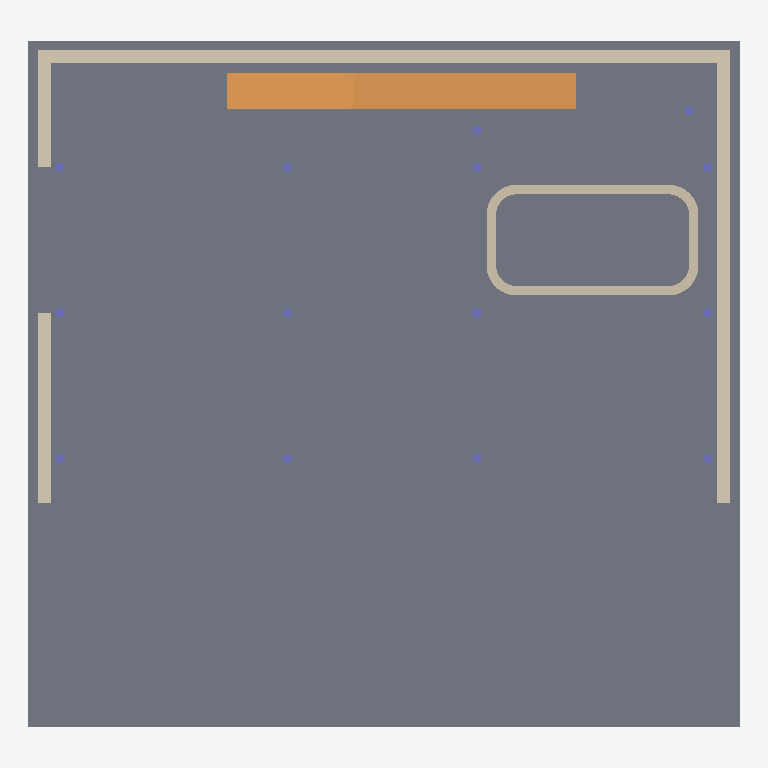
Plan cut of the same IFC building model at storey 'Ground Floor' (level 0.00 m, cut at 1.40 m), seen from above with north up, elements coloured by IFC class: 14 columns (violet), 12 walls (beige), 1 slab (grey), 1 ramp (orange). Cut surfaces are drawn darker.
Extent 22.5 m × 21.7 m × 8.8 m (x, y, z). Storeys (3): Ground Floor at 0.00 m; 1. Story at 4.00 m; 2. Story at 8.00 m. Elements (119): 35 IfcBeam, 33 IfcColumn, 32 IfcWall, 10 IfcWindow, 4 IfcSlab, 2 IfcBuildingElementProxy, 2 IfcRamp, 1 IfcDoor.

HEADER;
FILE_DESCRIPTION(('ViewDefinition [CoordinationView_V2.0, SurfaceGeometryAddOnView]','Option [Elements to export: Visible elements (on all stories)]','Option [Partial Structure Display: Entire Model]','Option [IFC Domain: All]','Option [Structural Function: All Elements]','Option [Convert Grid elements: On]','Option [Convert IFC Annotations and Archicad 2D elements: Off]','[20 more]'),'2;1');
FILE_NAME('JHS Modern-56.ifc','2025-02-07T23:39:32',(''),(''),'DDS_IFC v3.0','IFC file generated by Graphisoft Archicad 28.0.0 INT FULL Windows version (IFC add-on version: 3001 INT FULL).','');
FILE_SCHEMA(('IFC2X3'));
ENDSEC;
DATA;
#1=IFCPROJECT('344O7vICcwH8qAEnwJDjSU',#2,'Project',$,$,$,$,(#3),#4);
#26=IFCSITE('20FpTZCqJy2vhVJYtjuIce',#2,'Site',$,$,#326,$,$,.ELEMENT.,$,$,$,$,$);
#825=IFCBUILDING('00tMo7QcxqWdIGvc4sMN2A',#2,'Building',$,$,#824,$,$,.ELEMENT.,$,$,$);
#4556=IFCBUILDINGSTOREY('1oZ0wPs_PE8ANCPg3bIs4j',#2,'Ground Floor',$,$,#1414,$,$,.ELEMENT.,0.0);
#4554=IFCBUILDINGSTOREY('3y21AUC9X4yAqzLGUny16E',#2,'2. Story',$,$,#1416,$,$,.ELEMENT.,8000.0);
#4557=IFCBUILDINGSTOREY('2F0V3QPDDFMRTpJqxqPeZR',#2,'1. Story',$,$,#1415,$,$,.ELEMENT.,4000.0);
#828=IFCSLAB('1bml2RrKH86A3Mp4aSgku4',#2,'SLA - 001',$,$,#1425,#330,'65C2F09B-D544-4818-A0D6-CC491CAAEE04',.NOTDEFINED.);
#847=IFCRAMP('1DCks3tQ9BgB$wXPYi6vJH',#2,'FU - 001',$,$,#1500,#346,'4D32ED83-DDA2-4BA8-BFFA-8598AC1B94D1',.NOTDEFINED.);
#900=IFCWALL('2ZBupFtbj78h3RPTra66Lu',#2,'SW - 021',$,$,#2309,#399,'A32F8CCF-DE5B-4722-B0DB-65DD64186578');
#903=IFCWALL('3OvmSqc81Anhg8vALVmKxV',#2,'SW - 020',$,$,#2026,#402,'D8E70734-9880-4AC6-BA88-E4A55FC14EDF');
#894=IFCWALL('2CJhQ95K11pum$G5yZUZRX',#2,'SW - 022',$,$,#1995,#393,'8C4EB689-1540-41CF-8C3F-405F237A36E1');
#930=IFCWALL('3YqIIdFv53rh1LKX7McKCL',#2,'SW - 004',$,$,#2282,#429,'E2D124A7-3F91-43D6-B055-5211D6994315');
#936=IFCWALL('2rO20cjH13iQDOUF8AlL7B',#2,'SW - 002',$,$,#2306,#435,'B5602026-B510-43B1-A358-78F20ABD51CB');
#897=IFCWALL('052DE2vzn94Op9GMlMRWNN',#2,'SW - 022',$,$,#2006,#396,'0508D382-E7DC-4911-8CC9-416BD66E05D7');
#927=IFCWALL('3q6syJgmTAbA8UVuna1OVF',#2,'SW - 001',$,$,#2273,#426,'F41B6F13-AB07-4A94-A21E-7F8C640587CF');
#933=IFCWALL('24qxPtOIT3eA0LtYU4FGOO',#2,'SW - 003',$,$,#2293,#432,'84D3B677-6127-43A0-A015-DE27843D0618');
#924=IFCWALL('1gFolbefX2zh$P_zkQiC3K',#2,'SW - 001',$,$,#2268,#423,'6A3F2BE5-A298-42F6-BFD9-FBDB9AB0C0D4');
#918=IFCWALL('3sV0LlIXj3oPZaByAiauZg',#2,'SW - 003',$,$,#2162,#417,'F67C056F-4A1B-43C9-98E4-2FC2AC9388EA');
#921=IFCWALL('1ZfemHLAf3F8R8YwMdS0dA',#2,'SW - 002',$,$,#2215,#420,'63A68C11-54AA-433C-86C8-8BA5A77009CA');
#915=IFCWALL('0RA2q_lqT3RuU5$33fL_Db',#2,'SW - 004',$,$,#2108,#414,'1B282D3E-BF47-436F-8785-FC30E957E365');
#850=IFCCOLUMN('0hf$l1FX9EmA0Sr_KJuVa4',#2,'CRE - 001',$,'COLUMN',#1538,#349,'2BA7FBC1-3E12-4EC0-A01C-D7E513E1F904');
#864=IFCCOLUMN('1otlFjnC55yumTLGP53cv1',#2,'CRE - 010',$,'COLUMN',#1683,#363,'72DEF3ED-C4C1-45F3-8C1D-5506450E6E41');
#879=IFCCOLUMN('3MDdelyvr2vfkVfQdjwoe2',#2,'CRE - 005',$,'COLUMN',#1839,#378,'D6367A2F-F39D-42E6-9B9F-A5A9EDEB2A02');
#891=IFCCOLUMN('2Ca7qzPtb4m8fmGAU53ndV',#2,'CRE - 001',$,'COLUMN',#2007,#390,'8C907D3D-6779-44C0-8A70-40A7850F19DF');
#858=IFCCOLUMN('3u072X4xjCMx0LecAeGMKQ',#2,'CRE - 012',$,'COLUMN',#1610,#357,'F80070A1-13BB-4C5B-B015-A262A841651A');
#861=IFCCOLUMN('3yQkJyXmzA6gda_8t9YLC$',#2,'CRE - 011',$,'COLUMN',#1644,#360,'FC6AE4FC-870F-4A1A-A9E4-F88DC989533F');
#885=IFCCOLUMN('26E5OpjT9CkQkggIUZmCCf',#2,'CRE - 003',$,'COLUMN',#1941,#384,'[number]-B5D2-4CB9-ABAA-A927A3C0C329');
#888=IFCCOLUMN('2oAuFBIsTD1f$mauJdDRyO',#2,'CRE - 002',$,'COLUMN',#1958,#387,'B22B83CB-4B67-4D06-9FF0-9384E735BF18');
#855=IFCCOLUMN('1Uf4YvGwP6ahJTHRY2pJl_',#2,'CRE - 004',$,'COLUMN',#1576,#354,'5EA448B9-43A6-4692-B4DD-45B882CD3BFE');
#870=IFCCOLUMN('0qAR4ceyr5Qg53RjVJHnWq',#2,'CRE - 008',$,'COLUMN',#1738,#369,'3429B126-A3CD-456A-A143-6ED7D3471834');
#876=IFCCOLUMN('3no6s_MfLAKxuVeSDlaAWy',#2,'CRE - 006',$,'COLUMN',#1804,#375,'F1C86DBE-5A95-4A53-BE1F-A1C36F90A83C');
#867=IFCCOLUMN('3mXGXFjqPFLOKVBun1GRoF',#2,'CRE - 009',$,'COLUMN',#1717,#366,'F085084F-B746-4F55-851F-2F8C4141BC8F');
#873=IFCCOLUMN('2LqO6gn9X2VuQFCqa55MYd',#2,'CRE - 007',$,'COLUMN',#1777,#372,'95D181AA-C498-427F-868F-3349051568A7');
#882=IFCCOLUMN('3X4UQI6qn8KQDDSKy7siCW',#2,'CRE - 004',$,'COLUMN',#1873,#381,'E111E692-1B4C-4851-A34D-714F07DAC320');
ENDSEC;